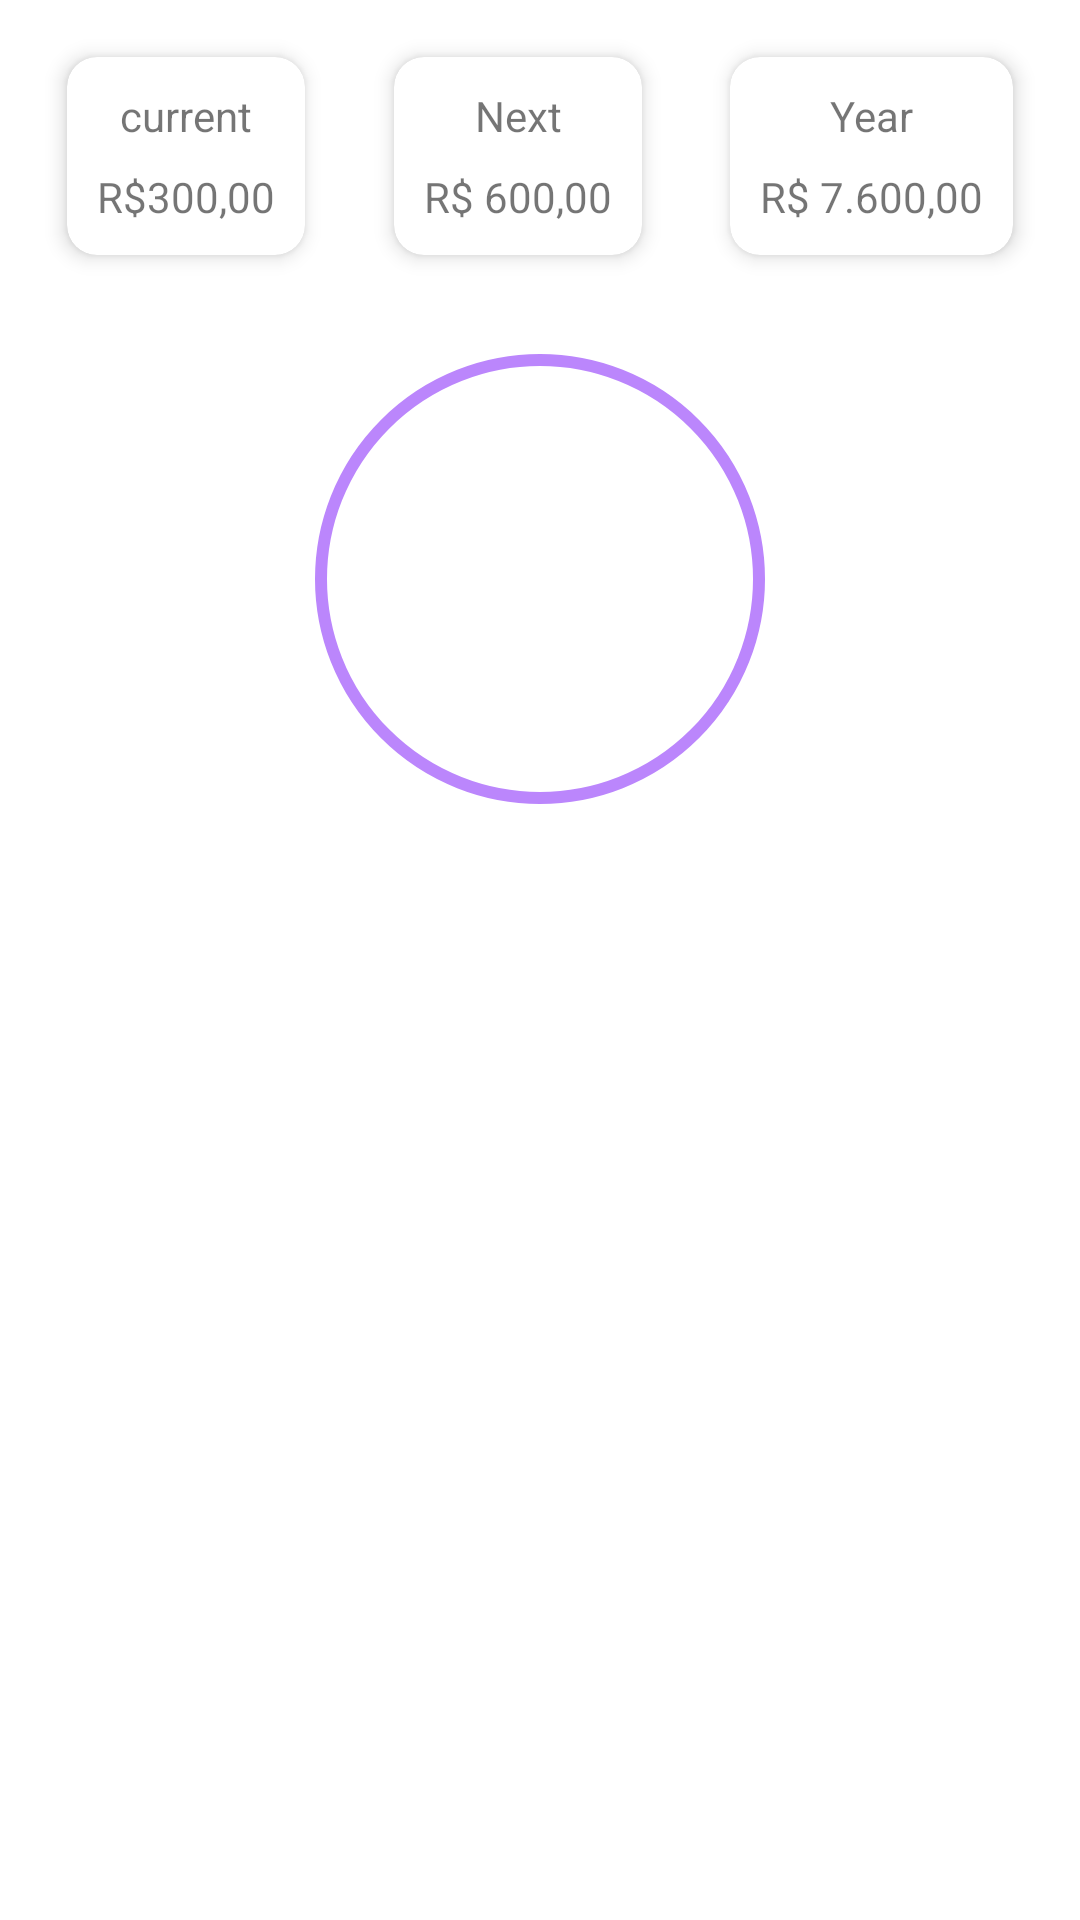

Android layout source for this screen:
<!-- AndroidManifest.xml: application theme Theme.Xitiqueapp -->
<!-- res/layout/fragment_user_resume.xml -->
<?xml version="1.0" encoding="utf-8"?>
<androidx.constraintlayout.widget.ConstraintLayout xmlns:android="http://schemas.android.com/apk/res/android"
    xmlns:app="http://schemas.android.com/apk/res-auto"
    xmlns:tools="http://schemas.android.com/tools"
    android:layout_width="match_parent"
    android:layout_height="match_parent"
    tools:context=".ui.userresume.UserResumeFragment">

    <androidx.constraintlayout.widget.ConstraintLayout
        android:id="@+id/cards"
        android:layout_width="0dp"
        android:layout_height="wrap_content"
        android:layout_marginTop="10dp"
        app:layout_constraintEnd_toEndOf="parent"
        app:layout_constraintStart_toStartOf="parent"
        app:layout_constraintTop_toTopOf="parent">

        <androidx.cardview.widget.CardView
            android:id="@+id/current_event"
            android:layout_width="wrap_content"
            android:layout_height="wrap_content"
            app:cardCornerRadius="10dp"
            app:cardElevation="4dp"
            app:cardUseCompatPadding="true"
            app:layout_constraintEnd_toStartOf="@id/next_event"
            app:layout_constraintStart_toStartOf="parent"
            app:layout_constraintTop_toTopOf="parent">

            <androidx.constraintlayout.widget.ConstraintLayout
                android:id="@+id/current_event_layout"
                android:layout_width="wrap_content"
                android:layout_height="wrap_content"
                android:padding="10dp">

                <TextView
                    android:id="@+id/text_current_event"
                    android:layout_width="wrap_content"
                    android:layout_height="wrap_content"
                    android:text="current"
                    app:layout_constraintEnd_toEndOf="parent"
                    app:layout_constraintStart_toStartOf="parent"
                    app:layout_constraintTop_toTopOf="parent" />

                <TextView
                    android:id="@+id/value_current_event"
                    android:layout_width="wrap_content"
                    android:layout_height="wrap_content"
                    android:layout_marginTop="8dp"
                    android:text="R$300,00"
                    app:layout_constraintEnd_toEndOf="parent"
                    app:layout_constraintStart_toStartOf="parent"
                    app:layout_constraintTop_toBottomOf="@id/text_current_event" />
            </androidx.constraintlayout.widget.ConstraintLayout>
        </androidx.cardview.widget.CardView>

        <androidx.cardview.widget.CardView
            android:id="@+id/next_event"
            android:layout_width="wrap_content"
            android:layout_height="wrap_content"
            app:cardCornerRadius="10dp"
            app:cardElevation="4dp"
            app:cardUseCompatPadding="true"
            app:layout_constraintEnd_toStartOf="@id/event_for_year"
            app:layout_constraintStart_toEndOf="@id/current_event"
            app:layout_constraintTop_toTopOf="parent">

            <androidx.constraintlayout.widget.ConstraintLayout
                android:layout_width="wrap_content"
                android:id="@+id/next_event_layout"
                android:clickable="true"
                android:layout_height="wrap_content"
                android:padding="10dp">

                <TextView
                    android:id="@+id/text_next_event"
                    android:layout_width="wrap_content"
                    android:layout_height="wrap_content"
                    android:text="Next"
                    app:layout_constraintEnd_toEndOf="parent"
                    app:layout_constraintStart_toStartOf="parent"
                    app:layout_constraintTop_toTopOf="parent" />

                <TextView
                    android:id="@+id/value_next_event"
                    android:layout_width="wrap_content"
                    android:layout_height="wrap_content"
                    android:layout_marginTop="8dp"
                    android:text="R$ 600,00"
                    app:layout_constraintEnd_toEndOf="parent"
                    app:layout_constraintStart_toStartOf="parent"
                    app:layout_constraintTop_toBottomOf="@id/text_next_event" />
            </androidx.constraintlayout.widget.ConstraintLayout>
        </androidx.cardview.widget.CardView>

        <androidx.cardview.widget.CardView
            android:id="@+id/event_for_year"
            android:layout_width="wrap_content"
            android:layout_height="wrap_content"
            app:cardCornerRadius="10dp"
            app:cardElevation="4dp"
            app:cardUseCompatPadding="true"
            app:layout_constraintEnd_toEndOf="parent"
            app:layout_constraintStart_toEndOf="@id/next_event"
            app:layout_constraintTop_toTopOf="parent">

            <androidx.constraintlayout.widget.ConstraintLayout
                android:layout_width="wrap_content"
                android:layout_height="wrap_content"
                android:padding="10dp">

                <TextView
                    android:id="@+id/text_for_year"
                    android:layout_width="wrap_content"
                    android:layout_height="wrap_content"
                    android:text="Year"
                    app:layout_constraintEnd_toEndOf="parent"
                    app:layout_constraintStart_toStartOf="parent"
                    app:layout_constraintTop_toTopOf="parent" />

                <TextView
                    android:id="@+id/value_for_year"
                    android:layout_width="wrap_content"
                    android:layout_height="wrap_content"
                    android:layout_marginTop="8dp"
                    android:text="R$ 7.600,00"
                    app:layout_constraintEnd_toEndOf="parent"
                    app:layout_constraintStart_toStartOf="parent"
                    app:layout_constraintTop_toBottomOf="@id/text_for_year" />
            </androidx.constraintlayout.widget.ConstraintLayout>
        </androidx.cardview.widget.CardView>
    </androidx.constraintlayout.widget.ConstraintLayout>

    <androidx.constraintlayout.widget.ConstraintLayout
        android:layout_width="0dp"
        android:layout_height="0dp"
        android:layout_marginTop="10dp"
        app:layout_constraintBottom_toBottomOf="parent"
        app:layout_constraintEnd_toEndOf="parent"
        app:layout_constraintStart_toStartOf="parent"
        app:layout_constraintTop_toBottomOf="@id/cards">

        <com.google.android.material.progressindicator.CircularProgressIndicator
            android:id="@+id/progress"
            android:layout_width="wrap_content"
            android:layout_height="wrap_content"
            android:indeterminate="false"
            app:indicatorColor="@color/purple_700"
            app:trackColor="@color/purple_200"
            android:layout_marginTop="10dp"
            android:progress="60"
            app:indicatorSize="150dp"
            app:layout_constraintEnd_toEndOf="parent"
            app:layout_constraintStart_toStartOf="parent"
            app:layout_constraintTop_toTopOf="parent" />

        <TextView
            android:id="@+id/progress_percent"
            android:layout_width="wrap_content"
            android:layout_height="wrap_content"
            app:layout_constraintEnd_toEndOf="@id/progress"
            app:layout_constraintTop_toTopOf="@id/progress"
            app:layout_constraintBottom_toBottomOf="@id/progress"
            app:layout_constraintStart_toStartOf="@id/progress"
            />

        <TextView
            android:id="@+id/total_progress"
            android:layout_width="wrap_content"
            android:layout_height="wrap_content"
            android:layout_marginTop="10dp"
            app:layout_constraintEnd_toEndOf="parent"
            app:layout_constraintStart_toStartOf="parent"
            app:layout_constraintTop_toBottomOf="@id/progress" />

        <androidx.recyclerview.widget.RecyclerView
            android:id="@+id/recycler_filter"
            android:layout_width="0dp"
            android:layout_height="wrap_content"
            android:layout_margin="10dp"
            app:layout_constraintEnd_toEndOf="parent"
            app:layout_constraintStart_toStartOf="parent"
            app:layout_constraintTop_toBottomOf="@id/total_progress"
            />

        <androidx.recyclerview.widget.RecyclerView
            android:id="@+id/recycler_filter_next"
            android:visibility="gone"
            android:layout_width="0dp"
            android:layout_height="wrap_content"
            android:layout_marginStart="10dp"
            android:layout_marginEnd="10dp"
            app:layout_constraintEnd_toEndOf="parent"
            app:layout_constraintStart_toStartOf="parent"
            app:layout_constraintTop_toBottomOf="@id/recycler_filter"
            />
    </androidx.constraintlayout.widget.ConstraintLayout>


</androidx.constraintlayout.widget.ConstraintLayout>
<!-- resources referenced by this layout -->
<resources>
  <style name="Theme.Xitiqueapp" parent="Theme.MaterialComponents.DayNight.DarkActionBar">
          
          <item name="colorPrimary">@color/purple_500</item>
          <item name="colorPrimaryVariant">@color/purple_700</item>
          <item name="colorOnPrimary">@color/white</item>
          
          <item name="colorSecondary">@color/teal_200</item>
          <item name="colorSecondaryVariant">@color/teal_700</item>
          <item name="colorOnSecondary">@color/black</item>
          
          <item name="android:statusBarColor">?attr/colorPrimaryVariant</item>
          
      </style>
  <!-- not gathered from this repository: default colours our renderer supplied (Android Studio template values) -->
  <color name="purple_200">#FFBB86FC</color>
  <color name="purple_500">#FF6200EE</color>
  <color name="purple_700">#FF3700B3</color>
  <color name="teal_200">#FF03DAC5</color>
  <color name="teal_700">#FF018786</color>
  <color name="black">#FF000000</color>
  <color name="white">#FFFFFFFF</color>
</resources>
